Dataset: Merged_Dataset (GitHub, Dy-Zhang39/image-denoise). Classes: clean, dirty.

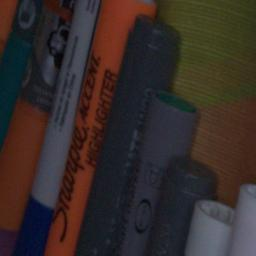
Label: dirty

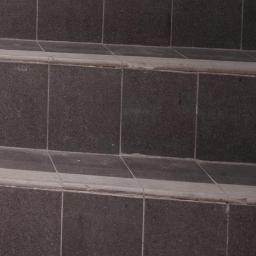
Label: clean

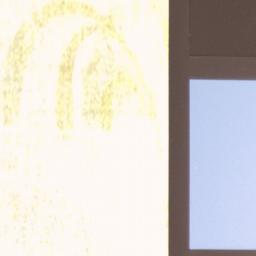
Label: dirty

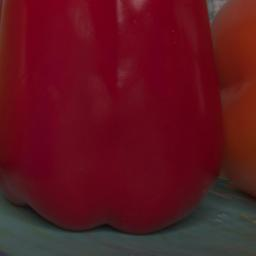
Label: clean

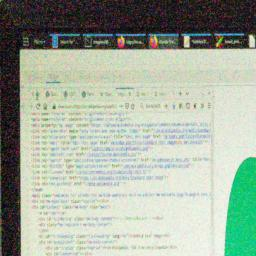
Label: dirty

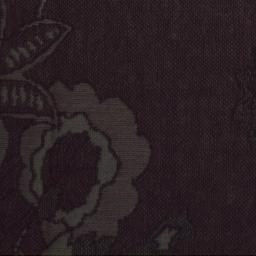
Label: clean
